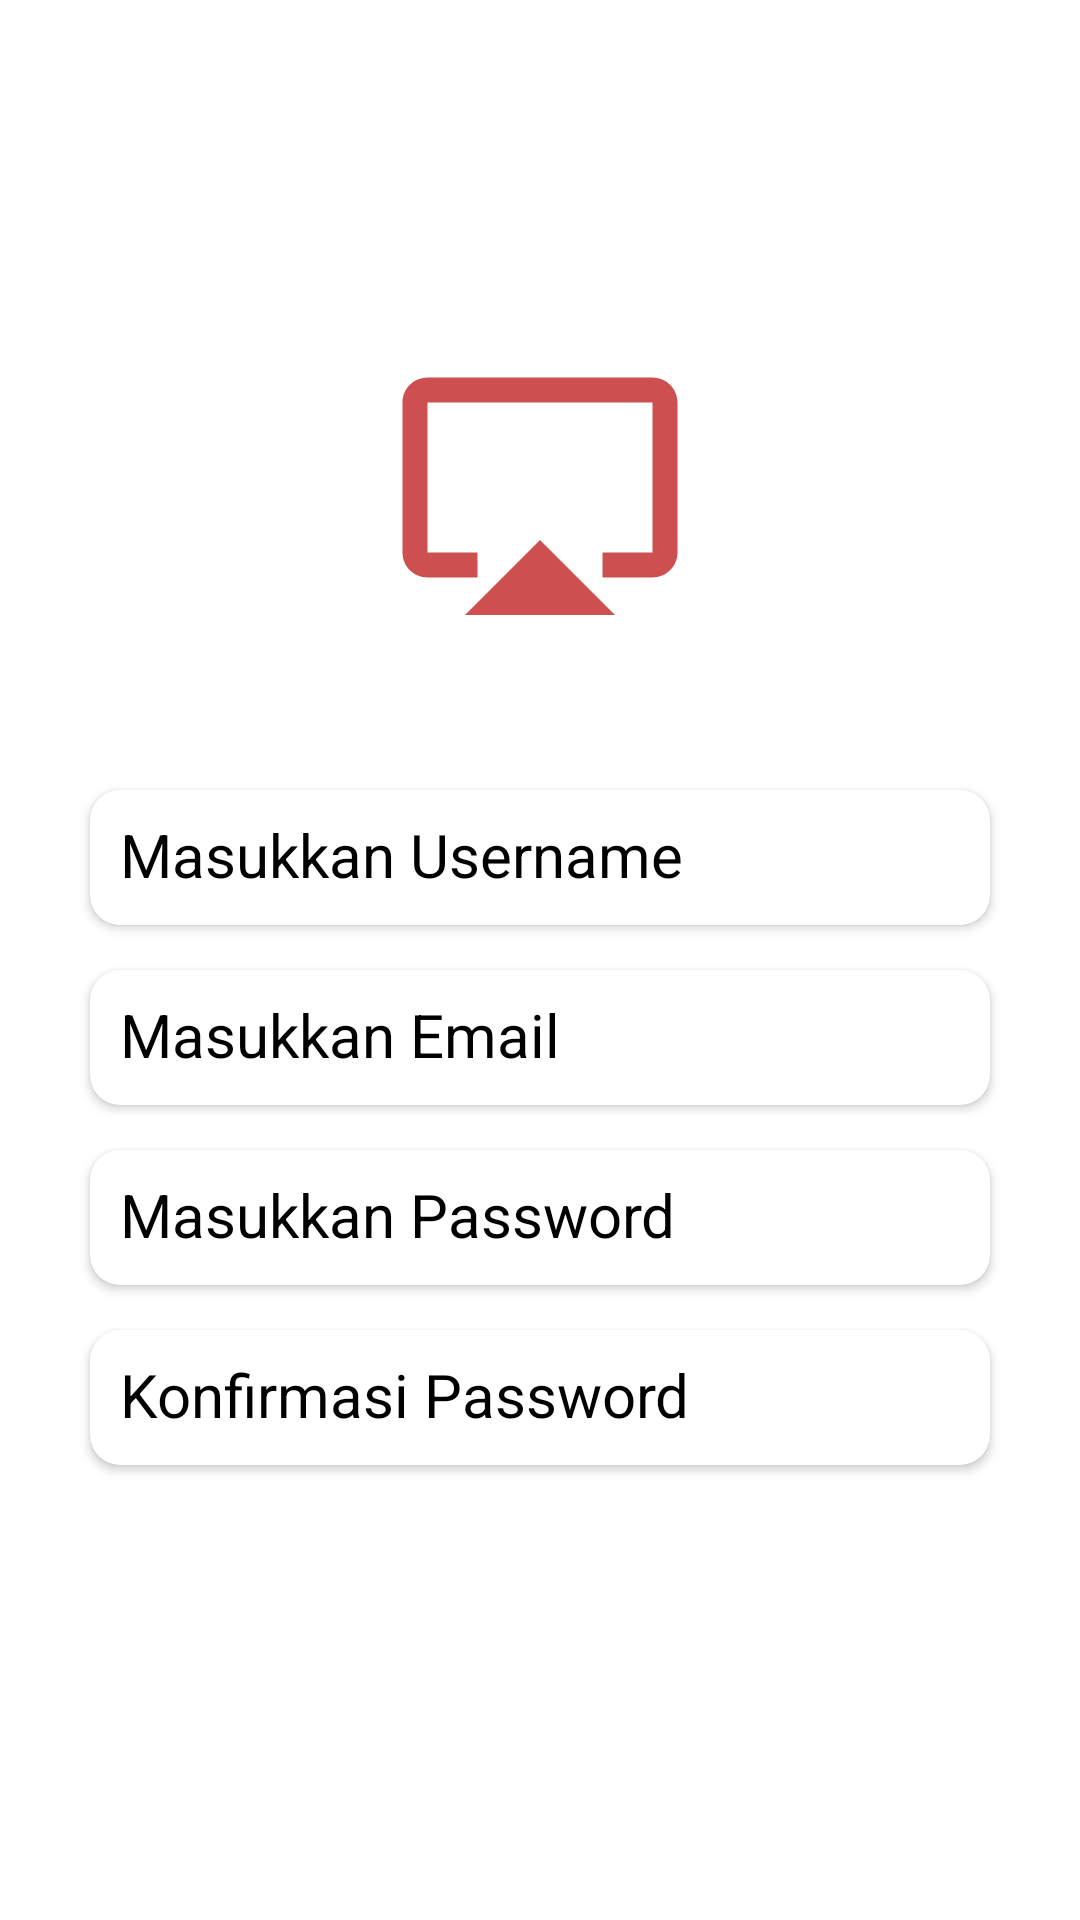

The Android layout XML behind this screen, and the referenced resources:
<!-- AndroidManifest.xml: application theme Theme.Challenge5.NoActionBar -->
<!-- res/layout/activity_register_activitiy.xml -->
<?xml version="1.0" encoding="utf-8"?>
<LinearLayout xmlns:android="http://schemas.android.com/apk/res/android"
    xmlns:app="http://schemas.android.com/apk/res-auto"
    xmlns:tools="http://schemas.android.com/tools"
    android:layout_width="match_parent"
    android:layout_height="match_parent"
    android:orientation="vertical"
    android:padding="20dp"
    android:background="@drawable/backgrounda"
    tools:context=".view.RegisterActivitiy">

    <TextView
        android:layout_width="wrap_content"
        android:layout_height="wrap_content"
        android:text="@string/register"
        android:layout_gravity="center_horizontal"
        android:textSize="40sp"
        android:layout_marginTop="30dp"
        android:textColor="@color/white"/>


    <ImageView
        android:layout_width="100dp"
        android:layout_height="100dp"
        android:layout_gravity="center_horizontal"
        android:layout_marginTop="10dp"
        android:background="@drawable/ic_baseline_airplay_24"/>

    <androidx.cardview.widget.CardView
        android:layout_width="300dp"
        android:layout_height="45dp"

        android:layout_gravity="center_horizontal"
        android:layout_marginTop="50dp"
        app:cardCornerRadius="10dp">
        <EditText
            android:layout_width="match_parent"
            android:padding="10dp"
            android:layout_height="match_parent"
            android:hint="@string/masukkan_username"
            android:textColor="@color/black"
            android:textColorHint="@color/black"
            android:background="@null"
            android:textSize="20sp"
            android:id="@+id/editUsername1"
            android:inputType="text"
            android:autofillHints="" />
    </androidx.cardview.widget.CardView>
    <androidx.cardview.widget.CardView
        android:layout_width="300dp"
        android:layout_height="45dp"

        android:layout_gravity="center_horizontal"
        android:layout_marginTop="15dp"
        app:cardCornerRadius="10dp">
        <EditText
            android:layout_width="match_parent"
            android:padding="10dp"
            android:layout_height="match_parent"
            android:hint="@string/masukkan_email"
            android:textColor="@color/black"
            android:textColorHint="@color/black"
            android:background="@null"
            android:textSize="20sp"
            android:id="@+id/editEmail1"
            android:inputType="textEmailAddress"
            android:autofillHints="" />
    </androidx.cardview.widget.CardView>
    <androidx.cardview.widget.CardView
        android:layout_width="300dp"
        android:layout_height="45dp"
        android:layout_gravity="center_horizontal"
        android:layout_marginTop="15dp"
        app:cardCornerRadius="10dp">
        <EditText
            android:layout_width="match_parent"
            android:padding="10dp"
            android:layout_height="match_parent"
            android:hint="@string/masukkan_password"
            android:textColor="@color/black"
            android:textColorHint="@color/black"
            android:background="@null"
            android:id="@+id/editPassword1"
            android:textSize="20sp"
            android:inputType="textPassword"
            android:autofillHints="" />
    </androidx.cardview.widget.CardView>
    <androidx.cardview.widget.CardView
        android:layout_width="300dp"
        android:layout_height="45dp"
        android:layout_gravity="center_horizontal"
        android:layout_marginTop="15dp"
        app:cardCornerRadius="10dp">
        <EditText
            android:layout_width="match_parent"
            android:padding="10dp"
            android:layout_height="match_parent"
            android:hint="@string/konfirmasi_password"
            android:textColor="@color/black"
            android:textColorHint="@color/black"
            android:background="@null"
            android:textSize="20sp"
            android:id="@+id/editPassword2"
            android:inputType="textPassword"
            android:autofillHints="" />
    </androidx.cardview.widget.CardView>


    <Button
        android:layout_width="match_parent"
        android:layout_height="50dp"
        android:text="@string/daftar"
        android:textSize="20sp"
        android:textStyle="bold"
        android:id="@+id/btnDaftar"
        android:layout_marginTop="220dp"/>







</LinearLayout>
<!-- resources referenced by this layout -->
<resources>
  <!-- drawable ic_baseline_airplay_24 (drawable) -->
  <vector android:height="24dp" android:tint="#CD4F4F"
      android:viewportHeight="24" android:viewportWidth="24"
      android:width="24dp" xmlns:android="http://schemas.android.com/apk/res/android">
      <path android:fillColor="@android:color/white" android:pathData="M6,22l12,0l-6,-6z"/>
      <path android:fillColor="@android:color/white" android:pathData="M21,3H3C1.9,3 1,3.9 1,5v12c0,1.1 0.9,2 2,2h4v-2H3V5h18v12h-4v2h4c1.1,0 2,-0.9 2,-2V5C23,3.9 22.1,3 21,3z"/>
  </vector>
  <string name="daftar">Daftar</string>
  <string name="konfirmasi_password">Konfirmasi Password</string>
  <string name="masukkan_email">Masukkan Email</string>
  <string name="masukkan_password">Masukkan Password</string>
  <string name="masukkan_username">Masukkan Username</string>
  <string name="register">Register</string>
  <style name="Theme.Challenge5.NoActionBar">
          <item name="windowActionBar">false</item>
          <item name="windowNoTitle">true</item>
      </style>
  <!-- not gathered from this repository: default colours our renderer supplied (Android Studio template values) -->
  <color name="black">#FF000000</color>
  <color name="white">#FFFFFFFF</color>
</resources>
